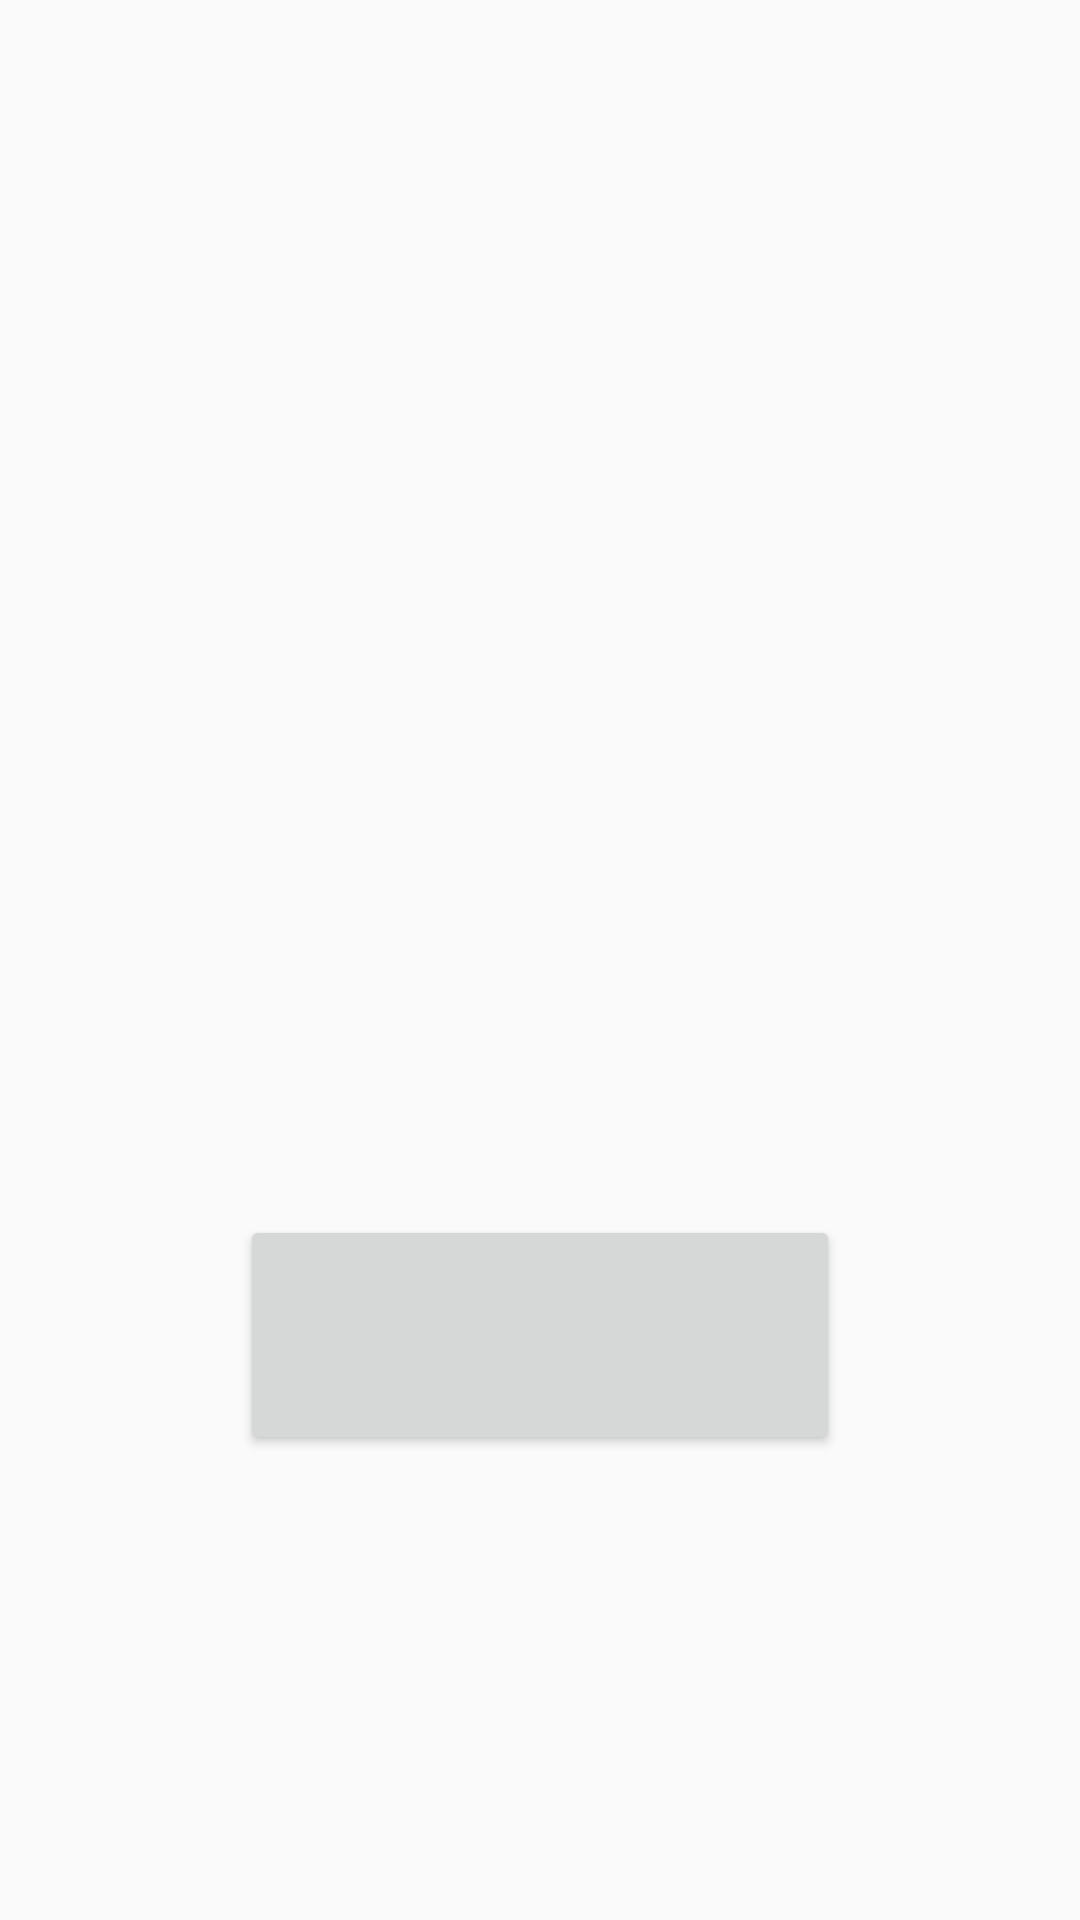

Android layout source for this screen:
<!-- AndroidManifest.xml: application theme Theme.MultiplpleLanguageApplication -->
<!-- res/layout/activity_main.xml -->
<?xml version="1.0" encoding="utf-8"?>
<androidx.constraintlayout.widget.ConstraintLayout xmlns:android="http://schemas.android.com/apk/res/android"
    xmlns:app="http://schemas.android.com/apk/res-auto"
    xmlns:tools="http://schemas.android.com/tools"
    android:layout_width="match_parent"
    android:layout_height="match_parent"
    tools:context=".presentation.MainActivity">

    


    <TextView
        android:id="@+id/first_interface_text"
        android:layout_width="wrap_content"
        android:layout_height="wrap_content"
        app:layout_constraintBottom_toBottomOf="parent"
        app:layout_constraintEnd_toEndOf="parent"
        app:layout_constraintStart_toStartOf="parent"
        app:layout_constraintTop_toTopOf="parent" />

    <Button
        android:id="@+id/onNext_screen"
        android:layout_width="200dp"
        android:layout_height="80dp"
        android:layout_marginTop="-80dp"
        app:layout_constraintBottom_toBottomOf="parent"
        app:layout_constraintLeft_toLeftOf="parent"
        app:layout_constraintRight_toRightOf="parent"
        app:layout_constraintTop_toBottomOf="@id/first_interface_text"
        />

</androidx.constraintlayout.widget.ConstraintLayout>
<!-- resources referenced by this layout -->
<resources>
  <style name="Theme.MultiplpleLanguageApplication" parent="Base.Theme.MultiplpleLanguageApplication" />
  <style name="Base.Theme.MultiplpleLanguageApplication" parent="Theme.AppCompat.Light.DarkActionBar">
          
          
      </style>
</resources>
